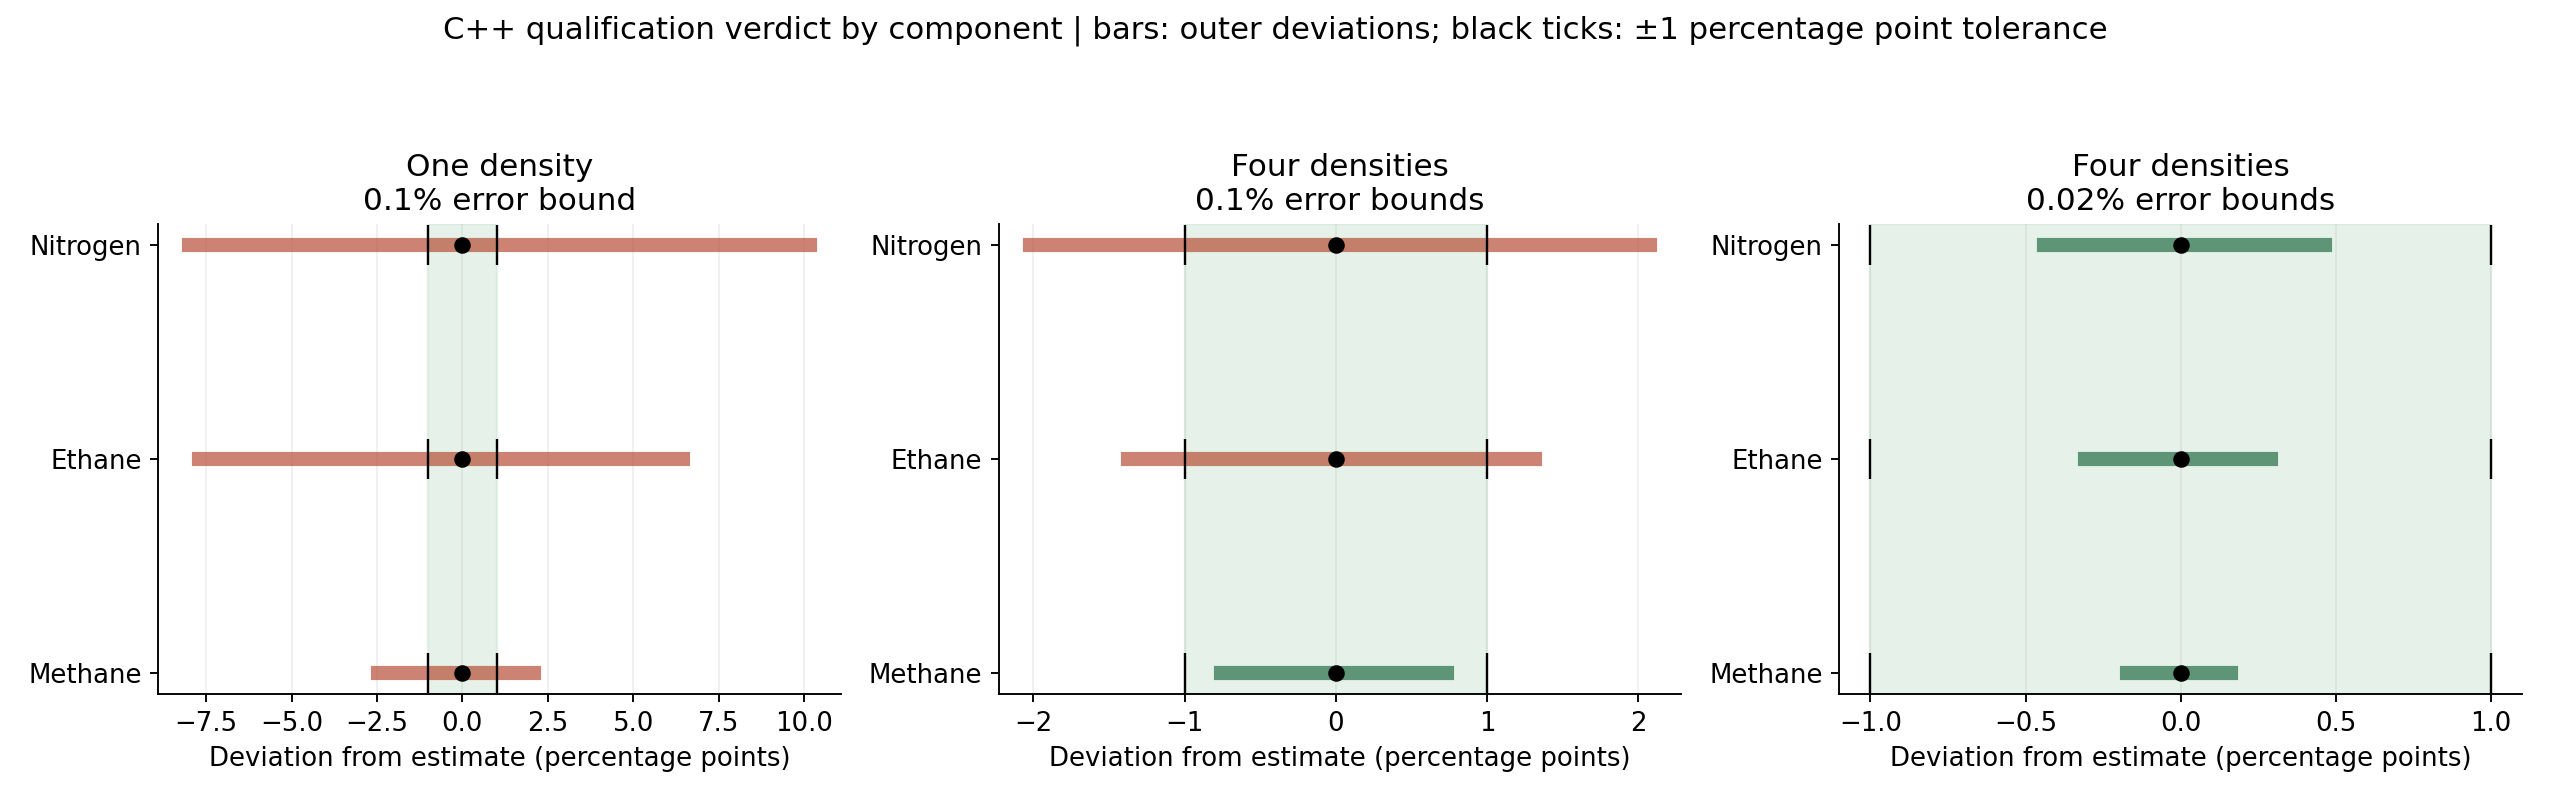

The data file committed next to this chart (first rows):
case, goal, lower, upper, estimate, tolerance, worst_error, qualified
one_density, methane, 0.8181, 0.8638, 0.8428, 0.01, 0.02477, 0
one_density, ethane, 0, 0.1418, 0.07716, 0.01, 0.07716, 0
one_density, nitrogen, 0, 0.1816, 0.08, 0.01, 0.1016, 0
four_densities, methane, 0.8417, 0.8566, 0.8493, 0.01, 0.007615, 1
four_densities, ethane, 0.08584, 0.1128, 0.0996, 0.01, 0.01376, 0
four_densities, nitrogen, 0.03086, 0.07188, 0.05109, 0.01, 0.02078, 0
four_precise_densities, methane, 0.8481, 0.8515, 0.8499, 0.01, 0.001718, 1
four_precise_densities, ethane, 0.09683, 0.1028, 0.09992, 0.01, 0.003093, 1
four_precise_densities, nitrogen, 0.0458, 0.05488, 0.05022, 0.01, 0.004665, 1
